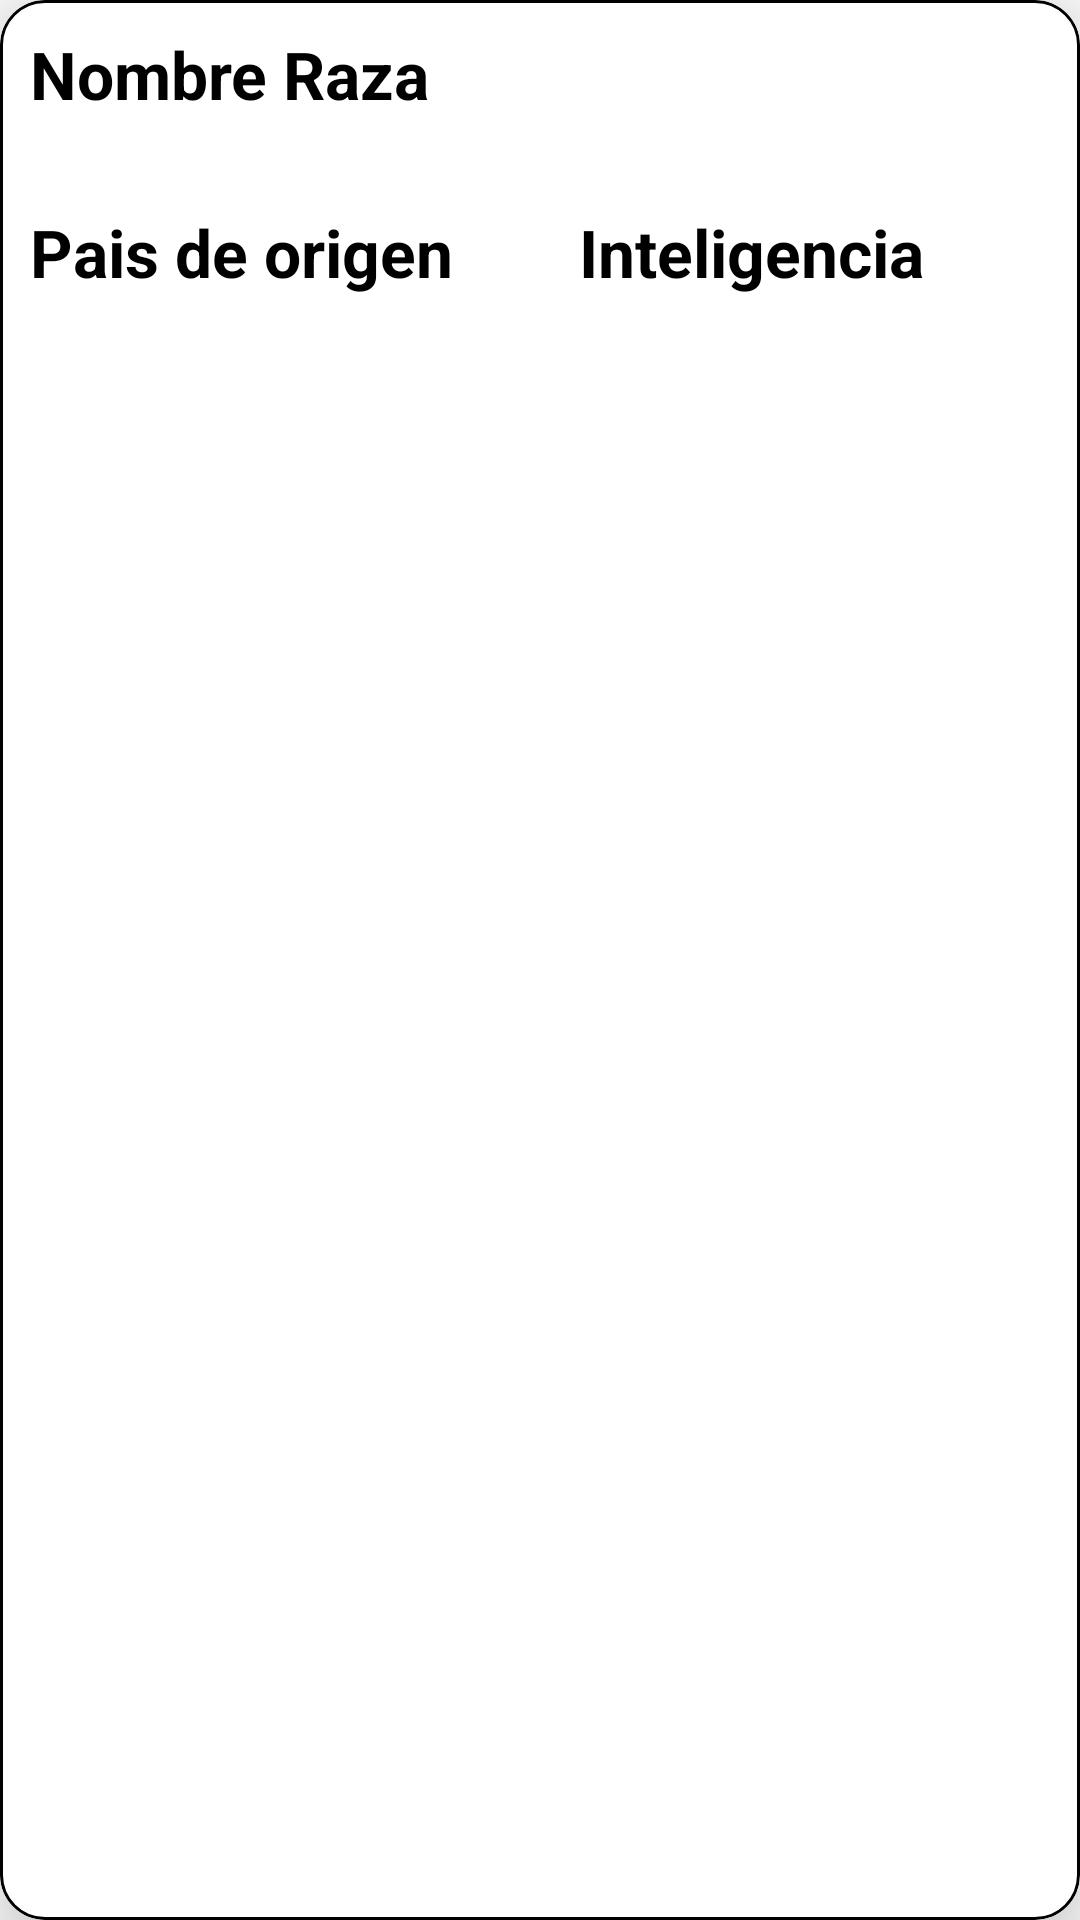

Produce the Android XML layout that renders to this screen, including the resource entries it uses.
<!-- AndroidManifest.xml: application theme Theme.CatsBreeds -->
<!-- res/layout/cat_item.xml -->
<?xml version="1.0" encoding="utf-8"?>
<com.google.android.material.card.MaterialCardView
    xmlns:android="http://schemas.android.com/apk/res/android"
    xmlns:app="http://schemas.android.com/apk/res-auto"
    android:layout_width="match_parent"
    android:layout_height="wrap_content"
    app:layout_constraintTop_toTopOf="parent"
    app:cardCornerRadius="15dp"
    app:cardElevation="20dp"
    android:layout_marginTop="10dp"
    android:layout_marginBottom="10dp"
    app:strokeWidth="1dp"
    app:strokeColor="@color/black"
    >

    <LinearLayout
        android:layout_width="match_parent"
        android:layout_height="match_parent"
        android:orientation="vertical">
    <TextView
        android:id="@+id/catbreed"
        android:layout_width="match_parent"
        android:layout_height="wrap_content"
        android:text="Nombre Raza"
        android:textSize="22sp"
        android:textStyle="bold"
        android:textColor="@color/black"
        android:padding="10dp"/>

    <ImageView
        android:id="@+id/image"
        android:padding="5dp"
        android:maxHeight="100dp"
        android:layout_width="wrap_content"
        android:layout_height="wrap_content"
        android:src="@drawable/ic_launcher_background"
        android:layout_gravity="center_horizontal"
        android:cropToPadding="true"/>

        <LinearLayout
            android:padding="10dp"
            android:layout_width="match_parent"
            android:layout_height="match_parent"
            android:orientation="horizontal">

            <TextView
                android:id="@+id/origin"
                android:layout_width="wrap_content"
                android:layout_height="wrap_content"
                android:text="Pais de origen"
                android:textSize="22sp"
                android:textStyle="bold"
                android:textColor="@color/black"
                android:layout_weight="1"/>

            <TextView
                android:id="@+id/intelligence"
                android:layout_width="wrap_content"
                android:layout_height="wrap_content"
                android:text="Inteligencia"
                android:textSize="22sp"
                android:textStyle="bold"
                android:textColor="@color/black"
                android:layout_weight="1"/>

        </LinearLayout>
    </LinearLayout>
</com.google.android.material.card.MaterialCardView>
<!-- resources referenced by this layout -->
<resources>
  <style name="Theme.CatsBreeds" parent="Theme.MaterialComponents.DayNight.NoActionBar">
          
          <item name="colorPrimary">@color/purple_500</item>
          <item name="colorPrimaryVariant">@color/purple_700</item>
          <item name="colorOnPrimary">@color/white</item>
          
          <item name="colorSecondary">@color/teal_200</item>
          <item name="colorSecondaryVariant">@color/teal_700</item>
          <item name="colorOnSecondary">@color/black</item>
          
          <item name="android:statusBarColor">?attr/colorPrimaryVariant</item>
          
      </style>
  <!-- not gathered from this repository: default colours our renderer supplied (Android Studio template values) -->
  <color name="purple_500">#FF6200EE</color>
  <color name="purple_700">#FF3700B3</color>
  <color name="teal_200">#FF03DAC5</color>
  <color name="teal_700">#FF018786</color>
  <color name="black">#FF000000</color>
  <color name="white">#FFFFFFFF</color>
</resources>
